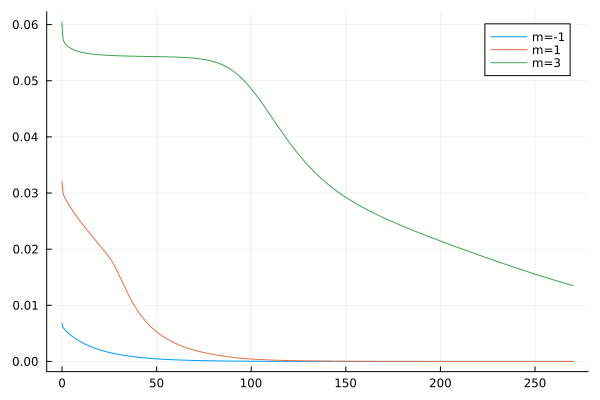

The file beside this chart, header and first rows:
flowtime, s1, s2, s3
0.0, 0.00679, 0.03209, 0.06046
0.1, 0.006582, 0.03146, 0.0595
0.2, 0.006426, 0.031, 0.05881
0.3, 0.006306, 0.03066, 0.05832
0.4, 0.00621, 0.03039, 0.05795
0.5, 0.00613, 0.03019, 0.05768
0.6, 0.006062, 0.03002, 0.05747
0.7, 0.006003, 0.02988, 0.05731
0.8, 0.005949, 0.02975, 0.05718
0.9, 0.0059, 0.02965, 0.05707
1.0, 0.005854, 0.02955, 0.05698
1.1, 0.005811, 0.02946, 0.0569
1.2, 0.005769, 0.02938, 0.05683
1.3, 0.005729, 0.0293, 0.05677
1.4, 0.00569, 0.02923, 0.05672
1.5, 0.005653, 0.02916, 0.05666
1.6, 0.005616, 0.02909, 0.05662
1.7, 0.005579, 0.02902, 0.05657
1.8, 0.005544, 0.02895, 0.05653
1.9, 0.005508, 0.02889, 0.05649
2.0, 0.005474, 0.02882, 0.05646
2.1, 0.00544, 0.02876, 0.05642
2.2, 0.005406, 0.0287, 0.05639
2.3, 0.005372, 0.02864, 0.05635
2.4, 0.005339, 0.02858, 0.05632
2.5, 0.005307, 0.02852, 0.05629
2.6, 0.005274, 0.02846, 0.05626
2.7, 0.005242, 0.0284, 0.05623
2.8, 0.005211, 0.02834, 0.0562
2.9, 0.005179, 0.02829, 0.05617
3.0, 0.005148, 0.02823, 0.05615
3.1, 0.005117, 0.02817, 0.05612
3.2, 0.005087, 0.02811, 0.05609
3.3, 0.005056, 0.02806, 0.05607
3.4, 0.005026, 0.028, 0.05604
3.5, 0.004997, 0.02795, 0.05602
3.6, 0.004967, 0.02789, 0.05599
3.7, 0.004938, 0.02784, 0.05597
3.8, 0.004909, 0.02778, 0.05595
3.9, 0.00488, 0.02773, 0.05593
4.0, 0.004851, 0.02768, 0.0559
4.1, 0.004823, 0.02762, 0.05588
4.2, 0.004795, 0.02757, 0.05586
4.3, 0.004767, 0.02752, 0.05584
4.4, 0.004739, 0.02746, 0.05582
4.5, 0.004712, 0.02741, 0.0558
4.6, 0.004685, 0.02736, 0.05578
4.7, 0.004657, 0.02731, 0.05576
4.8, 0.004631, 0.02725, 0.05574
4.9, 0.004604, 0.0272, 0.05572
5.0, 0.004578, 0.02715, 0.05571
5.1, 0.004551, 0.0271, 0.05569
5.2, 0.004525, 0.02705, 0.05567
5.3, 0.0045, 0.027, 0.05565
5.4, 0.004474, 0.02695, 0.05564
5.5, 0.004449, 0.0269, 0.05562
5.6, 0.004423, 0.02685, 0.0556
5.7, 0.004398, 0.0268, 0.05559
5.8, 0.004373, 0.02675, 0.05557
5.9, 0.004349, 0.0267, 0.05555
... 2,641 more rows
